Dataset: data (GitHub, anmesh-vicky/Bilinear_Coord_Ebeam). Classes: Centred, Hexagonal, Noise, Obilique, Rectangular, Square, centred, hexagonal, noise, oblique, rectangular, square.

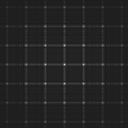
Label: square

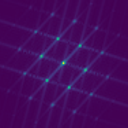
Label: Hexagonal

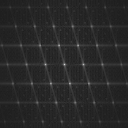
Label: centred

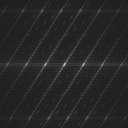
Label: oblique

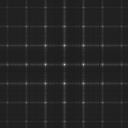
Label: rectangular

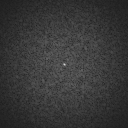
Label: noise
